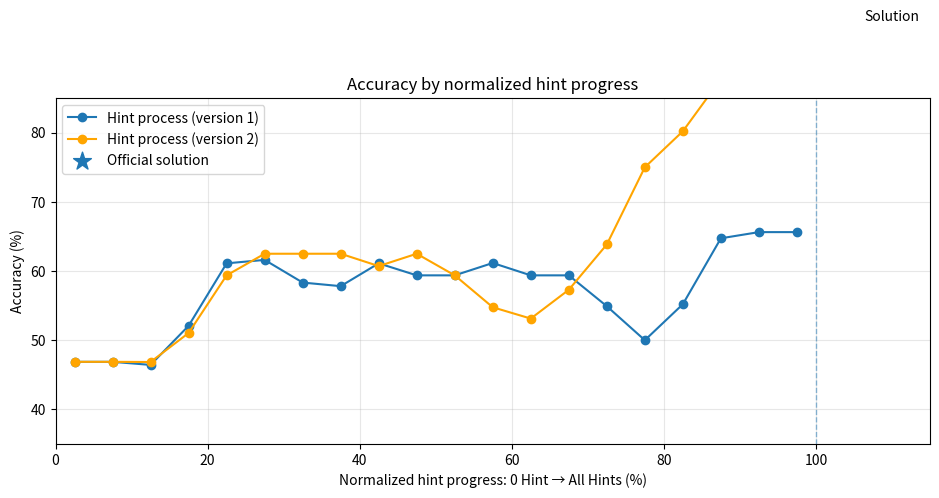
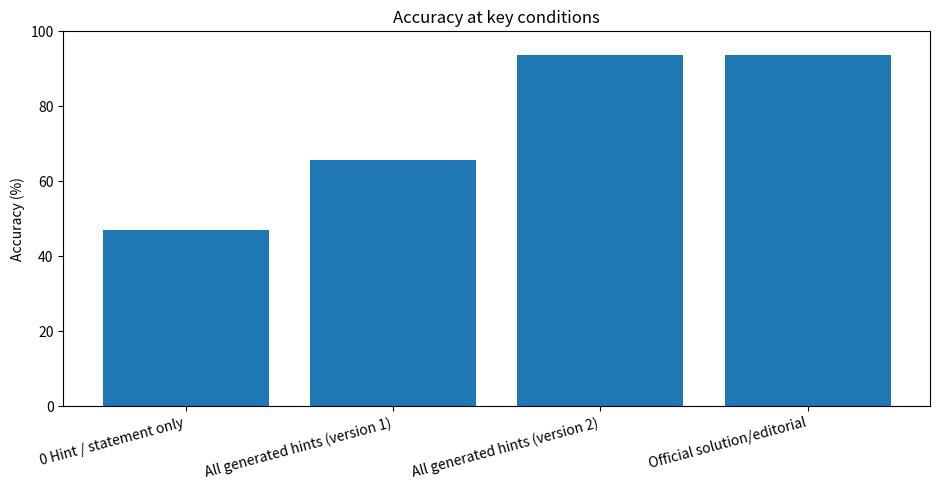
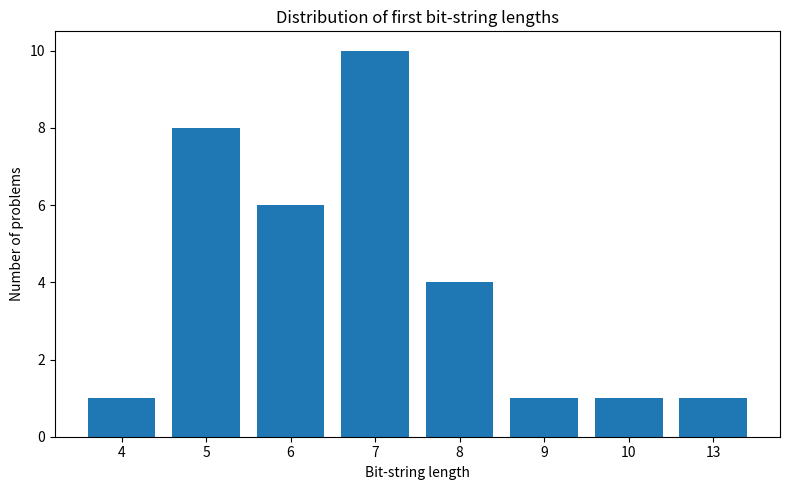
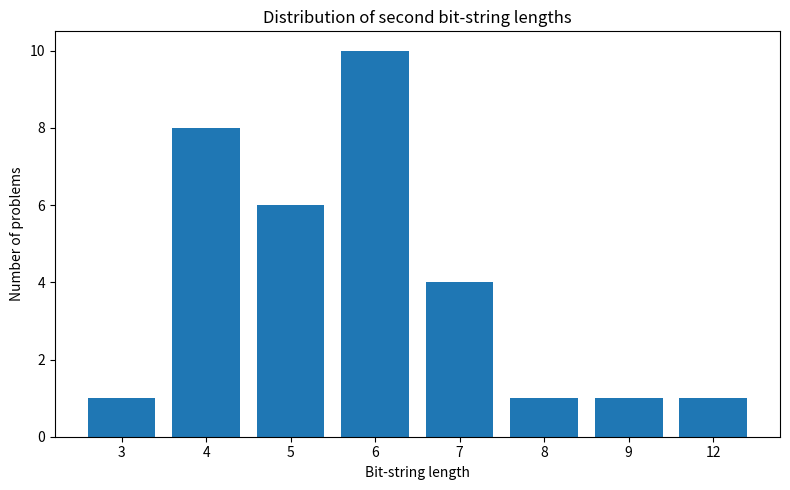

Reproduce these figures in Python, in order.
#!/usr/bin/env python3
# -*- coding: utf-8 -*-

"""
Analyze hint-evaluation results and draw statistics figures.

Input format:
    CF1798C 111111 01010
    CF1792D 0011111 10111
    CF1776F

A line without the first bit string means the problem is not in the evaluated set
and will be skipped.

First bit-string convention:
    first bit    = statement only / 0 Hint
    middle bits  = first k hints generated by version 1
    last bit     = official solution/editorial condition

Second bit-string convention:
    another version's generated-hint results. By default, the script uses
    --second_bits_format auto:
        1. If len(second_bits) == len(first_bits), treat it as full format:
           0 Hint + generated hints + Solution, but replace 0 Hint with
           first_bits[0] and exclude the final Solution bit.
        2. If len(second_bits) == len(first_bits) - 1, treat it as hint-process
           format: 0 Hint + generated hints, but replace 0 Hint with first_bits[0].
        3. Otherwise, treat it as generated-hints-only format and prepend
           first_bits[0] as the common 0 Hint result.

Important:
    percentage_accuracy_curve.png analyzes the hint process:
        0 Hint -> 1 Hint -> ... -> All Hints

    The official-solution bit from the first string is NOT included in the
    normalized hint curve. It is plotted as a separate point on the right.

    Version 1 is plotted with the default matplotlib color.
    Version 2 is plotted as an orange line.
"""

import argparse
import csv
import json
import re
from pathlib import Path
from typing import Dict, List, Optional, Set, Tuple

import matplotlib.pyplot as plt


SAMPLE_DATA = r"""
CF1799C
CF1798C 111111 11111
CF1792D 0011111 011111
CF1783C 110111111 10111111
CF1779D 11010000 1010000
CF1777C 0111001 111001
CF1776F
CF1772E 10001 0001
CF1770C 00111 0111
CF1765D 0000001 000001
CF1760G 0010011 010011
CF1743D 0011000001 011000001
CF1735D 0100011 100011
CF1731D 0111111 111111
CF1731C 1111111 111111
CF1722F 10001001 0001001
CF1715C 0111111 111111
CF1714G 111111 11111
CF1709D 000001 00001
CF1706D1
CF1702F 011011 11011
CF1700C
CF1699C 01111 1111
CF1695C 1111111 111111
CF1693B 111111 11111
CF1692H 00101 0101
CF1690F 1100111 100111
CF1688C 11111 1111
CF1687B 11100011 1100011
CF1684D 0001011100001 001011100001
CF1681D 000000 00000
CF1677B 0011 011
CF1672D 11101 1101
CF1670D 00001011 0001011
CF1661C 11011 1011
CF1660F1 11111 1111
"""


PROBLEM_ID_RE = re.compile(r"\bCF\s*(\d+)\s*([A-Za-z])([0-9]*)\b")
BIT_RE = re.compile(r"[01]+")


SECOND_BITS_FORMATS = {"auto", "generated_hints", "hint_process", "full"}


def normalize_problem_id(pid: str) -> str:
    """Normalize problem ids such as cf2219b1 / CF 2219 B1 to CF2219B1."""
    match = PROBLEM_ID_RE.search(pid)
    if not match:
        return pid.strip().upper()
    contest_id, index_letter, index_suffix = match.groups()
    return f"CF{contest_id}{index_letter.upper()}{index_suffix}"


def collect_with_hint_problem_ids(with_hint_dir: Path) -> Set[str]:
    """Collect problem ids that already appear under cf_scraper/cf_dataset/with_hint."""
    problem_ids: Set[str] = set()

    if not with_hint_dir.exists():
        return problem_ids

    for path in with_hint_dir.rglob("*"):
        if not path.is_file():
            continue

        match = PROBLEM_ID_RE.search(path.stem)
        if match:
            problem_ids.add(normalize_problem_id(match.group(0)))

    return problem_ids


def skip_records_existing_in_with_hint(records: List[Dict], existing_problem_ids: Set[str]) -> Tuple[List[Dict], List[str]]:
    """Remove evaluation records whose problem id has already appeared in with_hint."""
    if not existing_problem_ids:
        return records, []

    kept_records: List[Dict] = []
    skipped_existing: List[str] = []

    for rec in records:
        problem_id = normalize_problem_id(rec["problem"])
        if problem_id in existing_problem_ids:
            skipped_existing.append(rec["problem"])
        else:
            kept_records.append(rec)

    return kept_records, skipped_existing


def build_second_hint_bits(first_bits: str, second_bits: str, second_bits_format: str) -> Tuple[str, str]:
    """
    Convert the second bit string into a hint-process string.

    The returned hint-process string always starts with first_bits[0], because
    0 Hint / statement-only should be shared by both versions.
    """
    if second_bits_format not in SECOND_BITS_FORMATS:
        raise ValueError(f"Unknown second_bits_format: {second_bits_format}")

    no_hint_bit = first_bits[0]

    if second_bits_format == "full":
        # second_bits = 0 Hint + generated hints + Solution.
        # Use the first string's 0 Hint and remove second string's final Solution.
        if len(second_bits) < 2:
            raise ValueError("full second bit string must contain at least 2 bits")
        return no_hint_bit + second_bits[1:-1], "full"

    if second_bits_format == "hint_process":
        # second_bits = 0 Hint + generated hints, without Solution.
        # Replace its 0 Hint by the first string's 0 Hint.
        if len(second_bits) < 1:
            raise ValueError("hint_process second bit string must contain at least 1 bit")
        return no_hint_bit + second_bits[1:], "hint_process"

    if second_bits_format == "generated_hints":
        # second_bits = generated hints only, without 0 Hint and without Solution.
        return no_hint_bit + second_bits, "generated_hints"

    # auto mode:
    # 1. Same length as first full string: assume full format.
    # 2. One shorter than first full string: assume hint process format.
    # 3. Otherwise: assume generated-hints-only format.
    if len(second_bits) == len(first_bits):
        return no_hint_bit + second_bits[1:-1], "full"
    if len(second_bits) == len(first_bits) - 1:
        return no_hint_bit + second_bits[1:], "hint_process"
    return no_hint_bit + second_bits, "generated_hints"


def parse_data(text: str, second_bits_format: str = "auto") -> Tuple[List[Dict], List[str], List[str]]:
    records: List[Dict] = []
    skipped: List[str] = []
    bad_lines: List[str] = []

    for raw_line in text.splitlines():
        line = raw_line.strip()
        if not line:
            continue

        parts = line.split()
        pid = parts[0]
        bits = parts[1] if len(parts) >= 2 else ""
        second_bits: Optional[str] = parts[2] if len(parts) >= 3 else None

        if len(parts) > 3:
            bad_lines.append(raw_line)
            continue

        if not bits:
            skipped.append(pid)
            continue

        if not BIT_RE.fullmatch(bits):
            bad_lines.append(raw_line)
            continue

        if len(bits) < 2:
            bad_lines.append(raw_line)
            continue

        if second_bits is not None and not BIT_RE.fullmatch(second_bits):
            bad_lines.append(raw_line)
            continue

        hint_bits = bits[:-1]
        solution_bit = bits[-1]

        second_hint_bits = ""
        detected_second_bits_format = ""
        if second_bits:
            try:
                second_hint_bits, detected_second_bits_format = build_second_hint_bits(
                    bits,
                    second_bits,
                    second_bits_format,
                )
            except ValueError:
                bad_lines.append(raw_line)
                continue

        rec = {
            "problem": pid,
            "bits": bits,
            "second_bits": second_bits or "",
            "detected_second_bits_format": detected_second_bits_format,
            "hint_bits": hint_bits,
            "second_hint_bits": second_hint_bits,
            "length": len(bits),
            "second_length": len(second_bits) if second_bits else 0,
            "hint_length": len(hint_bits),
            "second_hint_length": len(second_hint_bits),
            "num_hints": max(0, len(bits) - 2),
            "second_num_hints": max(0, len(second_hint_bits) - 1) if second_hint_bits else 0,
            "has_second_bits": bool(second_hint_bits),
            "no_hint": int(bits[0]),
            "all_hints": int(hint_bits[-1]),
            "second_all_hints": int(second_hint_bits[-1]) if second_hint_bits else "",
            "solution": int(solution_bit),
        }
        records.append(rec)

    return records, skipped, bad_lines


def write_csv(path: Path, rows: List[Dict]) -> None:
    if not rows:
        path.write_text("", encoding="utf-8")
        return

    fieldnames = list(rows[0].keys())
    with path.open("w", encoding="utf-8", newline="") as f:
        writer = csv.DictWriter(f, fieldnames=fieldnames)
        writer.writeheader()
        writer.writerows(rows)


def percentage_bins(records: List[Dict], bins: int = 20, hint_key: str = "hint_bits") -> List[Dict]:
    """
    Aggregate a hint-process bit string onto fixed percentage bins.

    For a hint-process string of length H, bit i occupies [i/H, (i+1)/H).
    The official-solution bit is deliberately excluded before this function is called.
    """
    rows: List[Dict] = []

    for b in range(bins):
        bin_l = b / bins
        bin_r = (b + 1) / bins

        weighted_success = 0.0
        total_weight = 0.0
        contributing = set()

        for rec in records:
            hint_bits = rec.get(hint_key, "")
            H = len(hint_bits)
            if H == 0:
                continue

            for i, ch in enumerate(hint_bits):
                seg_l = i / H
                seg_r = (i + 1) / H
                overlap = max(0.0, min(bin_r, seg_r) - max(bin_l, seg_l))
                if overlap <= 0:
                    continue

                weighted_success += int(ch) * overlap
                total_weight += overlap
                contributing.add(rec["problem"])

        rows.append({
            "bin": b,
            "percent_left": bin_l * 100,
            "percent_right": bin_r * 100,
            "percent_mid": (bin_l + bin_r) * 50,
            "accuracy": weighted_success / total_weight if total_weight > 0 else float("nan"),
            "contributing_problems": len(contributing),
            "total_weight": total_weight,
        })

    return rows


def add_version_to_rows(rows: List[Dict], version: str) -> List[Dict]:
    return [{"version": version, **row} for row in rows]


def stage_summary(records: List[Dict]) -> List[Dict]:
    rows: List[Dict] = []
    total = len(records)

    def add_row(stage: str, correct: int, stage_total: int) -> None:
        rows.append({
            "stage": stage,
            "correct": correct,
            "total": stage_total,
            "accuracy": correct / stage_total if stage_total > 0 else float("nan"),
        })

    add_row(
        "0 Hint / statement only",
        sum(int(r["no_hint"]) for r in records),
        total,
    )
    add_row(
        "All generated hints (version 1)",
        sum(int(r["all_hints"]) for r in records),
        total,
    )

    second_records = [r for r in records if r.get("second_hint_bits")]
    if second_records:
        add_row(
            "All generated hints (version 2)",
            sum(int(r["second_all_hints"]) for r in second_records),
            len(second_records),
        )

    add_row(
        "Official solution/editorial",
        sum(int(r["solution"]) for r in records),
        total,
    )

    return rows


def length_summary(records: List[Dict], length_key: str = "length") -> List[Dict]:
    cnt: Dict[int, int] = {}
    for r in records:
        length = int(r.get(length_key, 0) or 0)
        if length <= 0:
            continue
        cnt[length] = cnt.get(length, 0) + 1

    return [{"length": k, "count": cnt[k]} for k in sorted(cnt)]


def plot_percentage_curve(
    bin_rows_v1: List[Dict],
    bin_rows_v2: List[Dict],
    stage_rows: List[Dict],
    out_path: Path,
) -> None:
    xs_v1 = [r["percent_mid"] for r in bin_rows_v1]
    ys_v1 = [r["accuracy"] * 100 for r in bin_rows_v1]

    xs_v2 = [r["percent_mid"] for r in bin_rows_v2 if r["total_weight"] > 0]
    ys_v2 = [r["accuracy"] * 100 for r in bin_rows_v2 if r["total_weight"] > 0]

    solution_acc = None
    for r in stage_rows:
        if r["stage"] == "Official solution/editorial":
            solution_acc = r["accuracy"] * 100

    plt.figure(figsize=(9.5, 5.2))
    plt.plot(xs_v1, ys_v1, marker="o", label="Hint process (version 1)")

    if xs_v2:
        plt.plot(xs_v2, ys_v2, marker="o", color="orange", label="Hint process (version 2)")

    if solution_acc is not None:
        solution_x = 110
        plt.scatter([solution_x], [solution_acc], marker="*", s=180, label="Official solution")
        plt.axvline(100, linestyle="--", linewidth=1, alpha=0.5)
        plt.text(solution_x, solution_acc + 2, "Solution", ha="center", va="bottom")

    plt.xlabel("Normalized hint progress: 0 Hint → All Hints (%)")
    plt.ylabel("Accuracy (%)")
    plt.title("Accuracy by normalized hint progress")
    plt.ylim(35, 85)
    plt.xlim(0, 115)
    plt.grid(True, alpha=0.3)
    plt.legend()
    plt.tight_layout()
    plt.savefig(out_path, dpi=200)
    plt.close()


def plot_stage_bar(stage_rows: List[Dict], out_path: Path) -> None:
    labels = [r["stage"] for r in stage_rows]
    values = [r["accuracy"] * 100 for r in stage_rows]

    plt.figure(figsize=(9.5, 5))
    plt.bar(labels, values)
    plt.ylabel("Accuracy (%)")
    plt.title("Accuracy at key conditions")
    plt.ylim(0, 100)
    plt.xticks(rotation=15, ha="right")
    plt.tight_layout()
    plt.savefig(out_path, dpi=200)
    plt.close()


def plot_length_distribution(len_rows: List[Dict], out_path: Path, title: str) -> None:
    labels = [str(r["length"]) for r in len_rows]
    values = [r["count"] for r in len_rows]

    plt.figure(figsize=(8, 5))
    plt.bar(labels, values)
    plt.xlabel("Bit-string length")
    plt.ylabel("Number of problems")
    plt.title(title)
    plt.tight_layout()
    plt.savefig(out_path, dpi=200)
    plt.close()


def main() -> None:
    parser = argparse.ArgumentParser()
    parser.add_argument("--input", type=str, default=None, help="Input txt file. If omitted, use SAMPLE_DATA in script.")
    parser.add_argument("--output_dir", type=str, default="hint_eval_analysis")
    parser.add_argument("--bins", type=int, default=20, help="Number of percentage bins; 20 means 5% per bin.")
    parser.add_argument(
        "--dataset_dir",
        type=str,
        default="cf_scraper/cf_dataset",
        help="Dataset root directory. Used to find the with_hint folder.",
    )
    parser.add_argument(
        "--with_hint_dir",
        type=str,
        default=None,
        help="Existing with_hint directory. If omitted, use <dataset_dir>/with_hint.",
    )
    parser.add_argument(
        "--second_bits_format",
        choices=sorted(SECOND_BITS_FORMATS),
        default="auto",
        help=(
            "How to interpret the second 01 string. "
            "auto: infer by length; generated_hints: generated hints only; "
            "hint_process: 0 Hint + generated hints; full: 0 Hint + generated hints + Solution."
        ),
    )
    args = parser.parse_args()

    if args.input:
        text = Path(args.input).read_text(encoding="utf-8")
    else:
        text = SAMPLE_DATA

    out_dir = Path(args.output_dir)
    out_dir.mkdir(parents=True, exist_ok=True)

    records, skipped, bad_lines = parse_data(text, second_bits_format=args.second_bits_format)

    dataset_dir = Path(args.dataset_dir)
    with_hint_dir = Path(args.with_hint_dir) if args.with_hint_dir else dataset_dir / "with_hint"
    existing_with_hint_problem_ids = collect_with_hint_problem_ids(with_hint_dir)
    records, skipped_existing_with_hint = skip_records_existing_in_with_hint(records, existing_with_hint_problem_ids)

    bin_rows_v1 = percentage_bins(records, bins=args.bins, hint_key="hint_bits")
    bin_rows_v2 = percentage_bins(records, bins=args.bins, hint_key="second_hint_bits")
    bin_rows_combined = add_version_to_rows(bin_rows_v1, "version_1") + add_version_to_rows(bin_rows_v2, "version_2")

    stage_rows = stage_summary(records)
    len_rows_v1 = length_summary(records, length_key="length")
    len_rows_v2 = length_summary(records, length_key="second_length")

    write_csv(out_dir / "parsed_records.csv", records)
    write_csv(out_dir / "percentage_bins_hint_only_v1.csv", bin_rows_v1)
    write_csv(out_dir / "percentage_bins_hint_only_v2.csv", bin_rows_v2)
    write_csv(out_dir / "percentage_bins_hint_only_both_versions.csv", bin_rows_combined)
    write_csv(out_dir / "stage_summary.csv", stage_rows)
    write_csv(out_dir / "length_summary_v1.csv", len_rows_v1)
    write_csv(out_dir / "length_summary_v2.csv", len_rows_v2)

    (out_dir / "skipped_problems.txt").write_text("\n".join(skipped) + ("\n" if skipped else ""), encoding="utf-8")
    (out_dir / "skipped_existing_with_hint.txt").write_text(
        "\n".join(skipped_existing_with_hint) + ("\n" if skipped_existing_with_hint else ""),
        encoding="utf-8",
    )
    (out_dir / "bad_lines.txt").write_text("\n".join(bad_lines) + ("\n" if bad_lines else ""), encoding="utf-8")

    plot_percentage_curve(bin_rows_v1, bin_rows_v2, stage_rows, out_dir / "percentage_accuracy_curve.png")
    plot_stage_bar(stage_rows, out_dir / "stage_accuracy_bar.png")
    plot_length_distribution(len_rows_v1, out_dir / "length_distribution_v1.png", "Distribution of first bit-string lengths")
    if len_rows_v2:
        plot_length_distribution(len_rows_v2, out_dir / "length_distribution_v2.png", "Distribution of second bit-string lengths")

    def find_acc(stage_name: str):
        for r in stage_rows:
            if r["stage"] == stage_name:
                return r["accuracy"]
        return None

    records_with_second = [r for r in records if r.get("second_hint_bits")]
    detected_second_formats: Dict[str, int] = {}
    for r in records_with_second:
        fmt = str(r.get("detected_second_bits_format", ""))
        detected_second_formats[fmt] = detected_second_formats.get(fmt, 0) + 1

    summary = {
        "evaluated_problems": len(records),
        "evaluated_problems_with_second_bits": len(records_with_second),
        "skipped_problems": len(skipped),
        "skipped_existing_with_hint": len(skipped_existing_with_hint),
        "bad_lines": len(bad_lines),
        "bins": args.bins,
        "dataset_dir": str(dataset_dir),
        "with_hint_dir": str(with_hint_dir),
        "existing_with_hint_problems": len(existing_with_hint_problem_ids),
        "second_bits_format_argument": args.second_bits_format,
        "detected_second_bits_formats": detected_second_formats,
        "percentage_curve": "two hint-process curves; version 2 is orange; official solution is plotted separately on the right",
        "no_hint_accuracy": find_acc("0 Hint / statement only"),
        "all_hints_accuracy_v1": find_acc("All generated hints (version 1)"),
        "all_hints_accuracy_v2": find_acc("All generated hints (version 2)"),
        "solution_accuracy": find_acc("Official solution/editorial"),
    }

    (out_dir / "summary.json").write_text(json.dumps(summary, ensure_ascii=False, indent=2), encoding="utf-8")

    print("Done.")
    print(f"Evaluated problems: {len(records)}")
    print(f"Evaluated problems with second bit string: {len(records_with_second)}")
    print(f"Skipped problems: {len(skipped)}")
    print(f"Skipped existing with_hint problems: {len(skipped_existing_with_hint)}")
    print(f"Existing problems found in {with_hint_dir}: {len(existing_with_hint_problem_ids)}")
    print(f"Bad lines: {len(bad_lines)}")
    if detected_second_formats:
        print("Detected second bit-string formats:")
        for fmt, cnt in sorted(detected_second_formats.items()):
            print(f"  {fmt}: {cnt}")
    print("\nStage summary:")
    for r in stage_rows:
        print(f"{r['stage']}: {r['correct']}/{r['total']} = {r['accuracy']:.2%}")
    print(f"\nOutputs written to: {out_dir.resolve()}")


if __name__ == "__main__":
    main()
